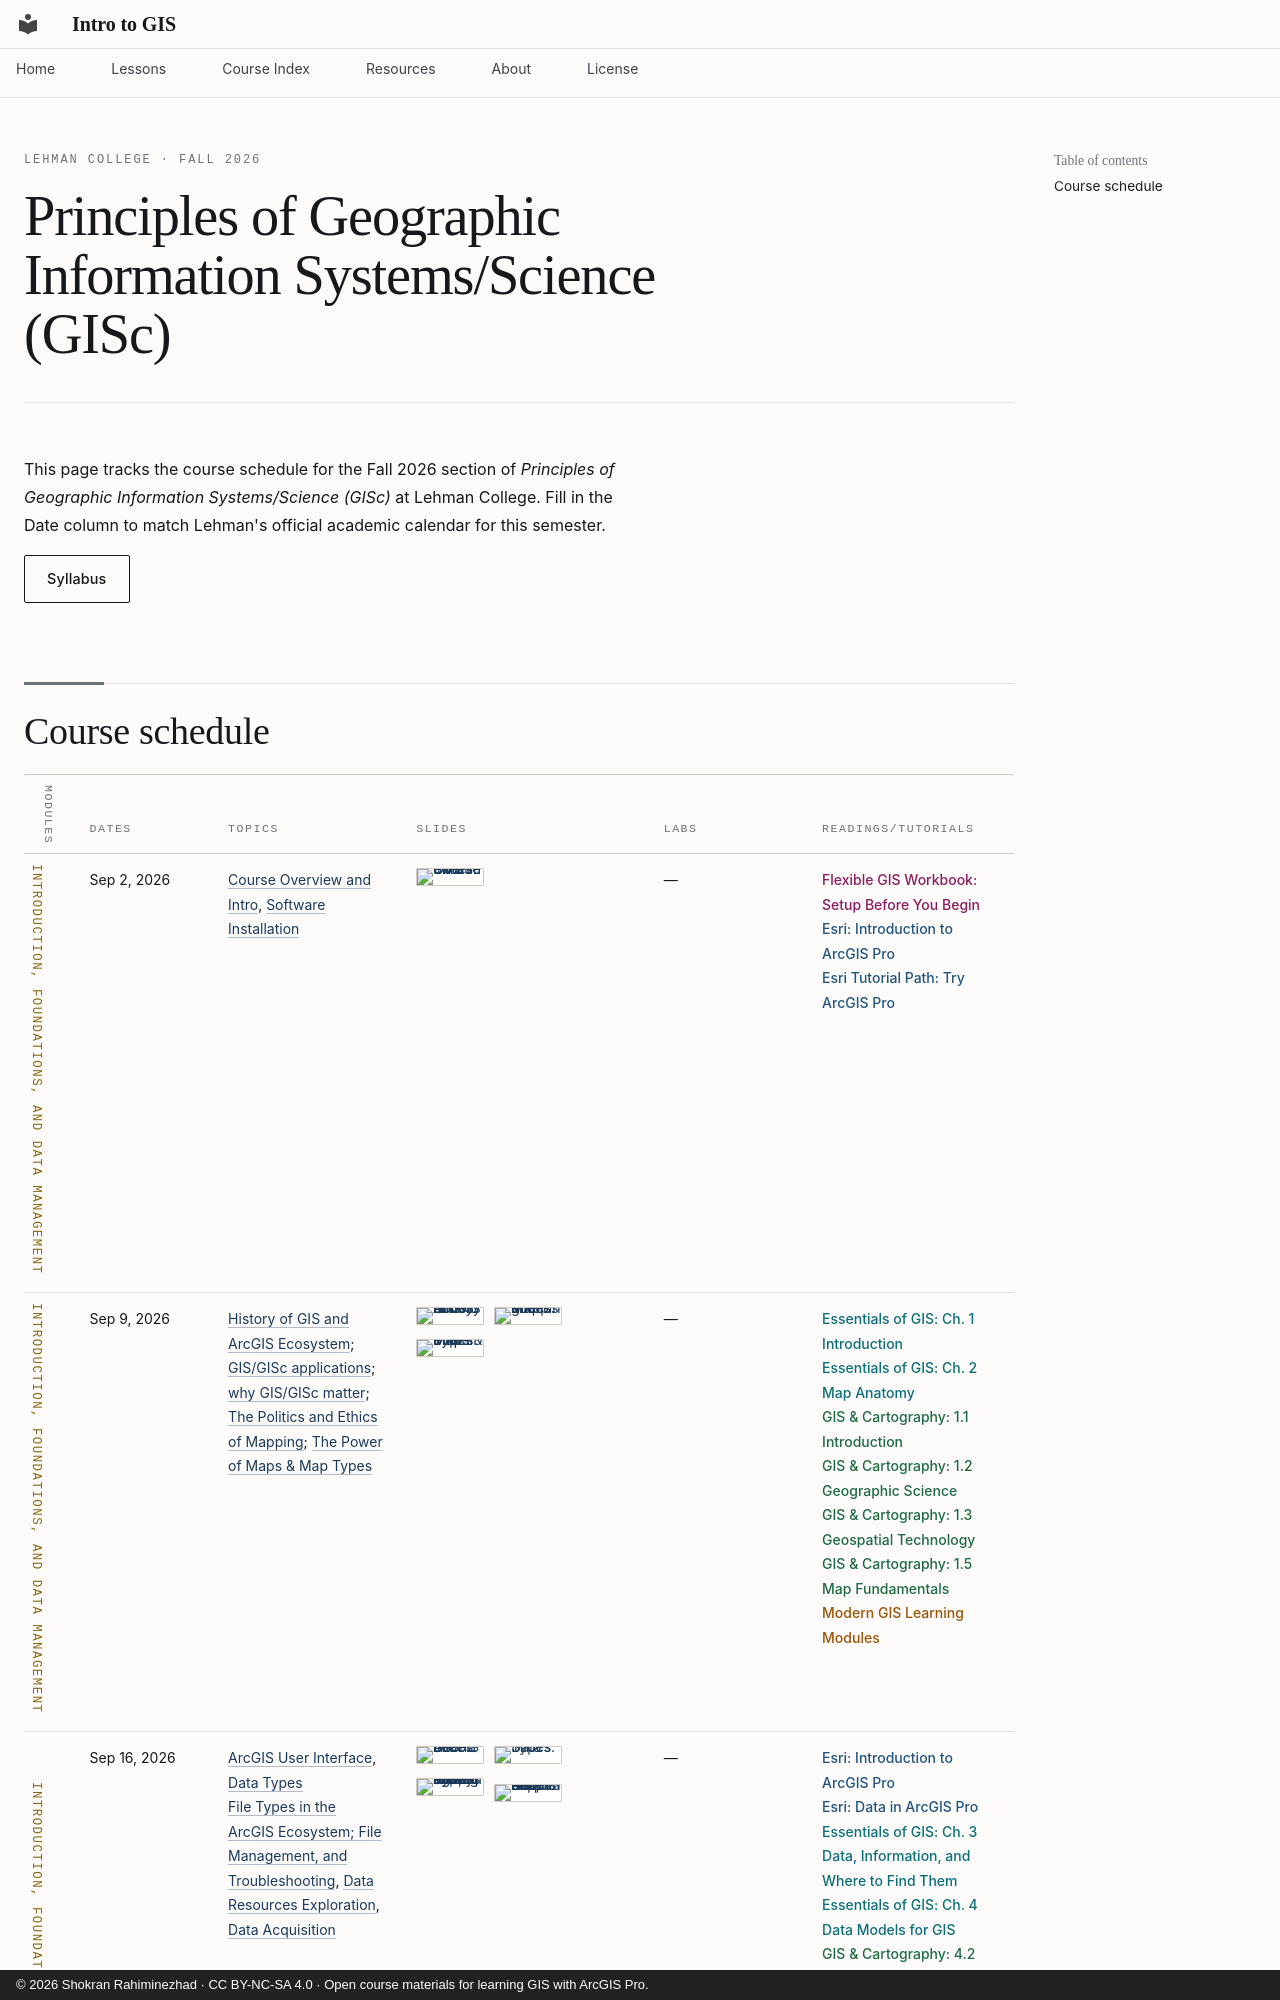

repository: Intro-To-GIS/intro-to-gis.github.io · page: courses/lehman-gisc-fall2026/index.html · generator: mkdocs · copyright: © 2026 Shokran Rahiminezhad · CC BY-NC-SA 4.0 · Open course materials for learning GIS with ArcGIS Pro.

---
title: Principles of GISc (Fall 2026, Lehman College)
---

<div class="page-head" markdown>
<div class="eyebrow">Lehman College · Fall 2026</div>

# Principles of Geographic Information Systems/Science (GISc)

</div>

This page tracks the course schedule for the Fall 2026 section of *Principles of Geographic Information Systems/Science (GISc)* at Lehman College. Fill in the Date column to match Lehman's official academic calendar for this semester.

[Syllabus](lehman-syllabus.md){ .md-button }
